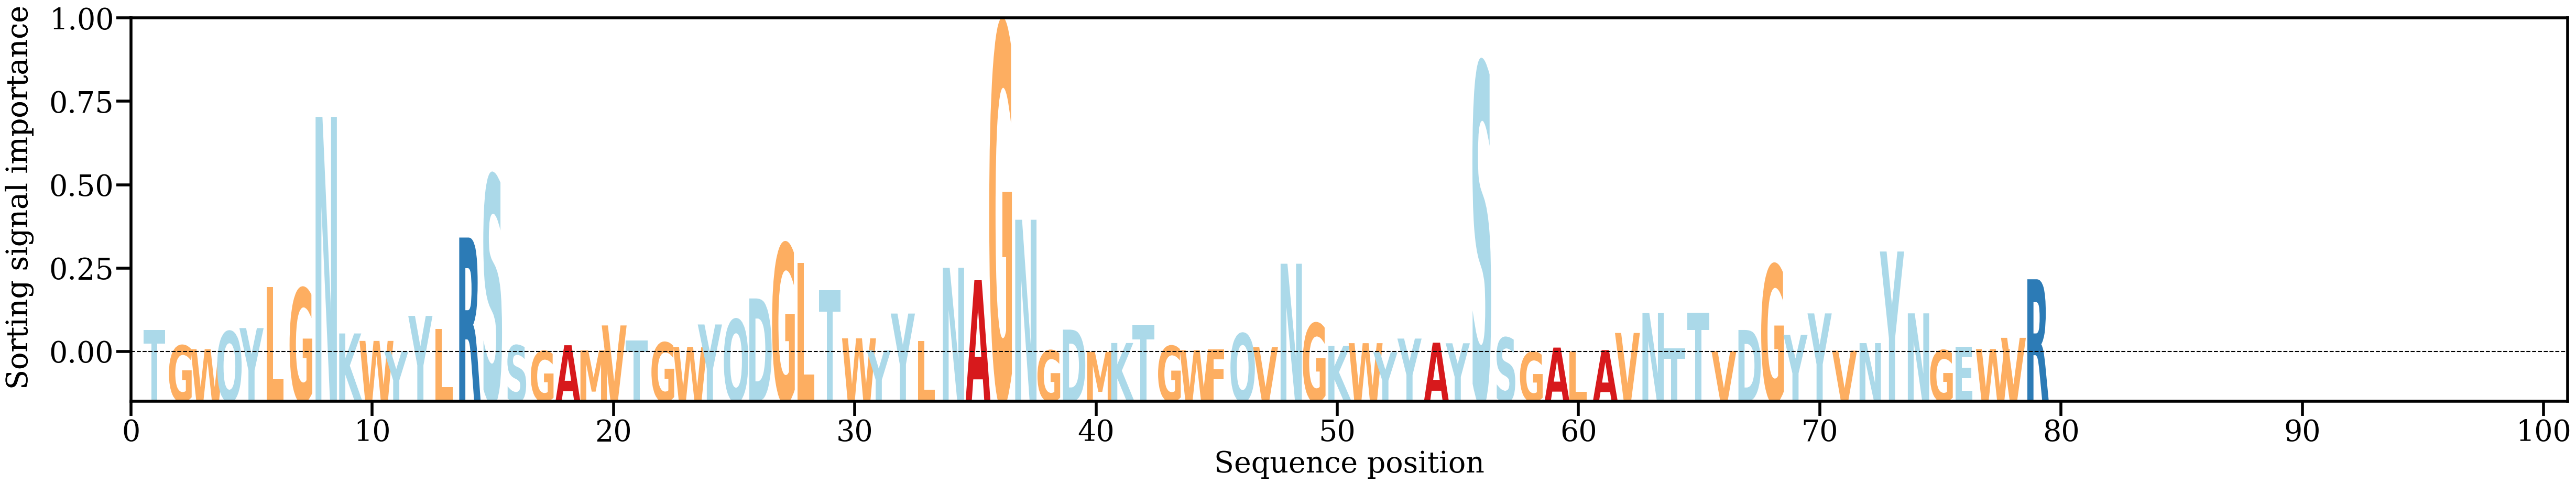

The file beside this chart, header and first rows:
AA, Alpha
T, [0.00737585]
G, [0.00226083]
W, [0.00104935]
Q, [0.00686197]
Y, [0.00795756]
L, [0.02136256]
G, [0.02101102]
N, [0.07721803]
K, [0.00619561]
W, [0.00375138]
Y, [0.0003316]
Y, [0.01195481]
L, [0.00760186]
R, [0.03764663]
S, [0.057973]
S, [0.00228665]
G, [0.00039567]
A, [0.00233327]
M, [0.00063752]
V, [0.00882313]
T, [0.00397019]
G, [0.00322932]
W, [0.00178232]
Y, [0.00913628]
Q, [0.01079303]
D, [0.0176745]
G, [0.03561004]
L, [0.02928967]
T, [0.0203802]
W, [0.00459025]
Y, [0.000641]
Y, [0.01271991]
L, [0.00367517]
N, [0.02772777]
A, [0.02364753]
G, [0.10765444]
N, [0.04347431]
G, [0.00062791]
D, [0.00744705]
M, [0.00018117]
K, [0.00306532]
T, [0.00913004]
G, [0.00209914]
W, [0.00069117]
F, [0.0010033]
Q, [0.00619027]
V, [0.00171735]
N, [0.02905268]
G, [0.00953924]
K, [0.0021232]
W, [0.00301492]
Y, [4.9235026e-05]
Y, [0.004518]
A, [0.00316584]
Y, [0.00297894]
S, [0.09462333]
S, [0.00482169]
G, [9.100189e-05]
A, [0.00156116]
L, [0.00028117]
... 19 more rows
